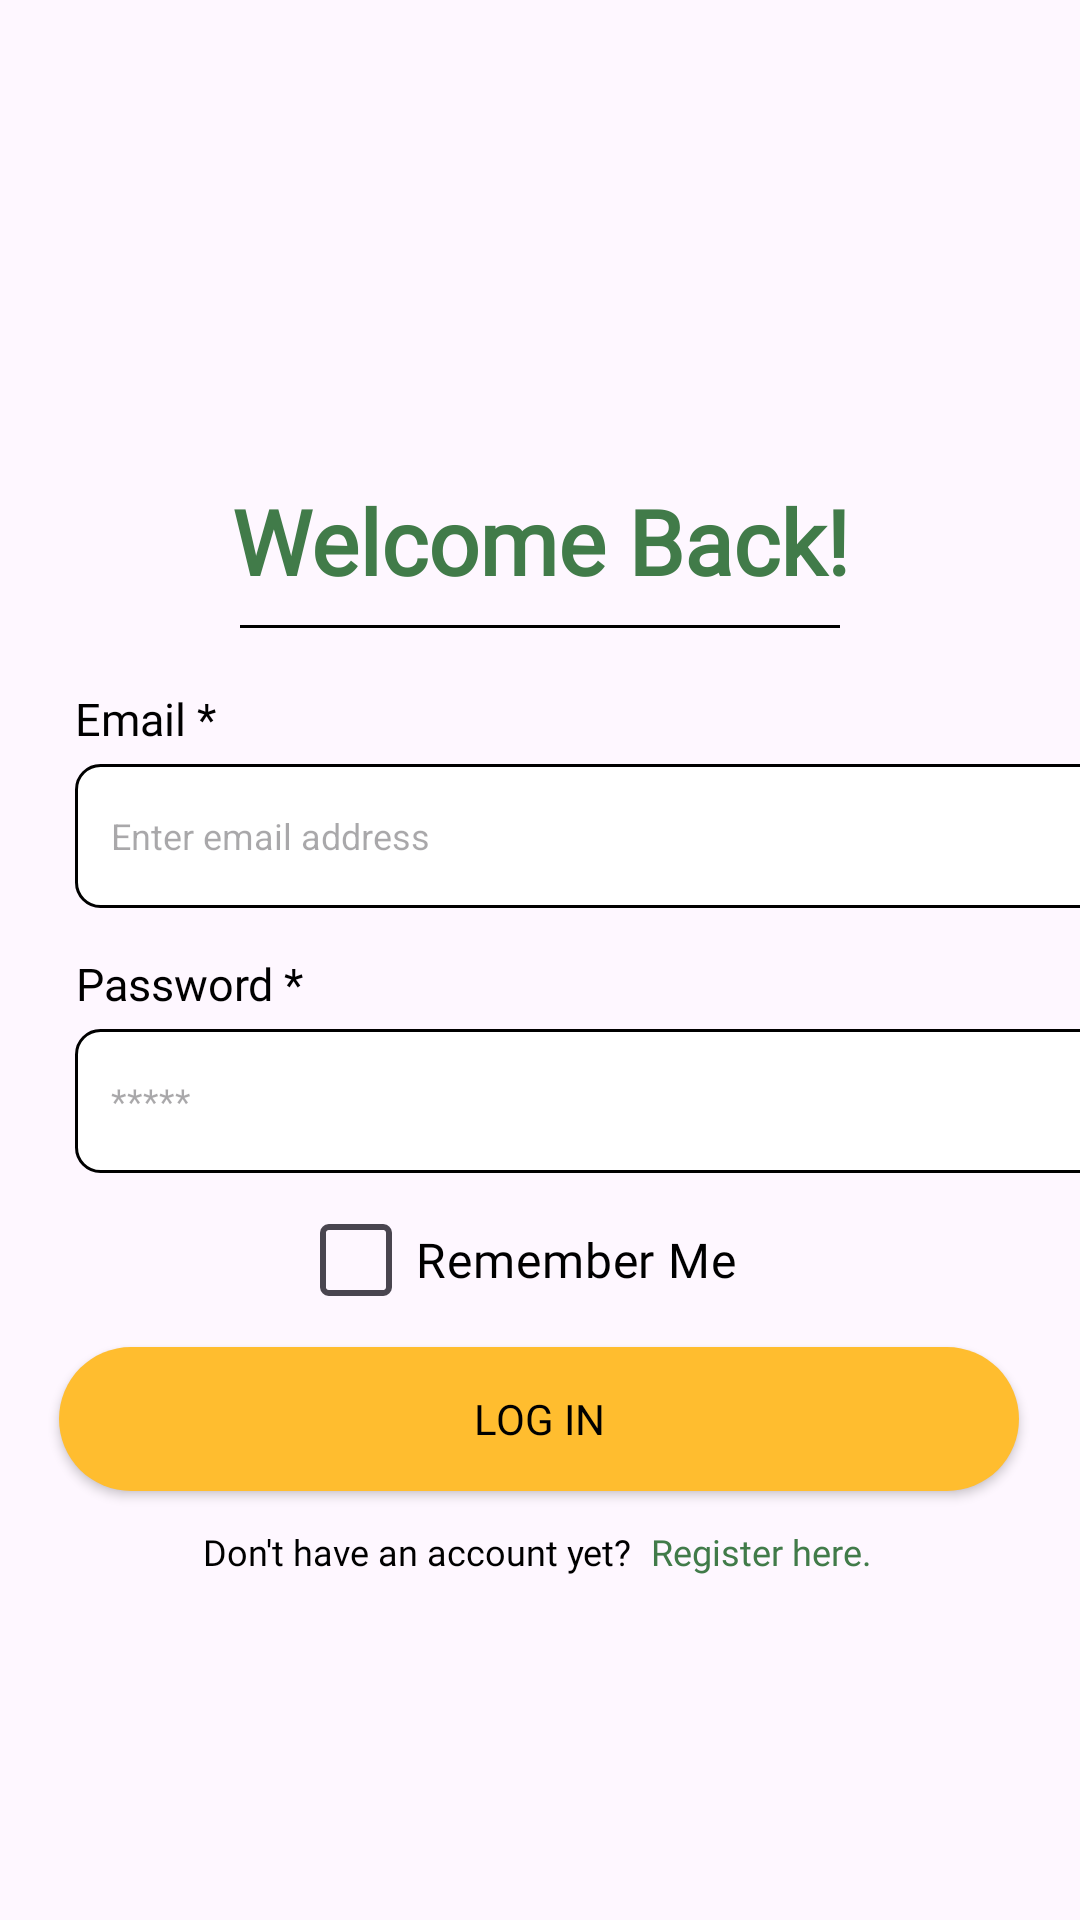

Here is an Android app screen rendered from its layout file. Give the layout XML and the strings, colors and styles it references.
<!-- AndroidManifest.xml: application theme Theme.SustainaBite -->
<!-- res/layout/activity_login.xml -->
<?xml version="1.0" encoding="utf-8"?>
<androidx.constraintlayout.widget.ConstraintLayout xmlns:android="http://schemas.android.com/apk/res/android"
    xmlns:app="http://schemas.android.com/apk/res-auto"
    xmlns:tools="http://schemas.android.com/tools"
    android:layout_width="match_parent"
    android:layout_height="match_parent">


    <TextView
        android:id="@+id/createTitle"
        android:layout_width="wrap_content"
        android:layout_height="wrap_content"
        android:layout_marginTop="160dp"
        android:fontFamily="@font/poppins_semibold"
        android:gravity="center"
        android:lineSpacingExtra="0sp"
        android:text="@string/welcome_back"
        android:textColor="#417B49"
        android:textSize="30sp"
        android:textStyle="bold"
        app:layout_constraintEnd_toEndOf="parent"
        app:layout_constraintStart_toStartOf="parent"
        app:layout_constraintTop_toTopOf="parent" />

    <View
        android:id="@+id/view"
        android:layout_width="200dp"
        android:layout_height="1dp"
        android:layout_marginVertical="8dp"
        android:background="#000000"
        app:layout_constraintEnd_toEndOf="parent"
        app:layout_constraintStart_toStartOf="parent"
        app:layout_constraintTop_toBottomOf="@+id/createTitle" />

    <TextView
        android:id="@+id/email"
        android:layout_width="wrap_content"
        android:layout_height="wrap_content"
        android:layout_marginStart="25dp"
        android:layout_marginTop="20dp"
        android:fontFamily="@font/poppins"
        android:gravity="center"
        android:lineSpacingExtra="0sp"
        android:text="@string/email"
        android:textColor="#000000"
        android:textSize="15sp"
        app:layout_constraintStart_toStartOf="parent"
        app:layout_constraintTop_toBottomOf="@+id/view" />

    <EditText
        android:id="@+id/editTextEmail"
        android:layout_width="wrap_content"
        android:layout_height="wrap_content"
        android:layout_marginStart="25dp"
        android:layout_marginTop="5dp"
        android:autofillHints="emailAddress"
        android:background="@drawable/white_textbox"
        android:hint="@string/hint_email"
        android:inputType="textEmailAddress"
        android:minHeight="48dp"
        android:padding="12dp"
        android:textColor="#000000"
        android:textSize="12sp"
        app:layout_constraintStart_toStartOf="parent"
        app:layout_constraintTop_toBottomOf="@+id/email" />

    <TextView
        android:id="@+id/password"
        android:layout_width="wrap_content"
        android:layout_height="wrap_content"
        android:layout_marginStart="25dp"
        android:layout_marginTop="15dp"
        android:fontFamily="@font/poppins"
        android:gravity="center"
        android:lineSpacingExtra="0sp"
        android:text="@string/password"
        android:textColor="#000000"
        android:textSize="15sp"
        app:layout_constraintStart_toStartOf="parent"
        app:layout_constraintTop_toBottomOf="@+id/editTextEmail" />

    <EditText
        android:id="@+id/editPassword"
        android:layout_width="wrap_content"
        android:layout_height="wrap_content"
        android:layout_marginStart="25dp"
        android:layout_marginTop="5dp"
        android:autofillHints="password"
        android:background="@drawable/white_textbox"
        android:hint="@string/hint_password"
        android:inputType="textPassword"
        android:minHeight="48dp"
        android:padding="12dp"
        android:textColor="#000000"
        android:textSize="12sp"
        app:layout_constraintStart_toStartOf="parent"
        app:layout_constraintTop_toBottomOf="@+id/password" />

    <CheckBox
        android:id="@+id/rememberMe"
        android:layout_width="wrap_content"
        android:layout_height="wrap_content"
        android:layout_marginTop="5dp"
        android:layout_marginBottom="5dp"
        android:button="@drawable/checkbox_selector"
        android:fontFamily="@font/poppins_semibold"
        android:paddingStart="8dp"
        android:paddingEnd="8dp"
        android:text="@string/rememberMe"
        android:textColor="#000000"
        android:textSize="16sp"
        app:layout_constraintBottom_toTopOf="@+id/roundedButton"
        app:layout_constraintEnd_toEndOf="parent"
        app:layout_constraintStart_toStartOf="parent"
        app:layout_constraintTop_toBottomOf="@+id/editPassword" />

    <Button
        android:id="@+id/roundedButton"
        android:layout_width="wrap_content"
        android:layout_height="wrap_content"
        android:layout_marginTop="5dp"
        android:background="@drawable/yellow_rounded_button"
        android:fontFamily="@font/poppins_semibold"
        android:onClick="goSignup"
        android:padding="12dp"
        android:text="@string/login"
        android:textColor="#000000"
        app:backgroundTint="@null"
        app:layout_constraintEnd_toEndOf="parent"
        app:layout_constraintHorizontal_bias="0.494"
        app:layout_constraintStart_toStartOf="parent"
        app:layout_constraintTop_toBottomOf="@+id/rememberMe" />

    <TextView
        android:id="@+id/registerHere"
        android:layout_width="wrap_content"
        android:layout_height="wrap_content"
        android:layout_marginTop="12dp"
        android:fontFamily="@font/poppins_semibold"
        android:gravity="center"
        android:lineSpacingExtra="0sp"
        android:text="Don't have an account yet?"
        android:textColor="#000000"
        android:textSize="12sp"
        app:layout_constraintEnd_toEndOf="parent"
        app:layout_constraintHorizontal_bias="0.312"
        app:layout_constraintStart_toStartOf="parent"
        app:layout_constraintTop_toBottomOf="@+id/roundedButton" />

    <TextView
        android:id="@+id/registerHere2"
        android:layout_width="wrap_content"
        android:layout_height="wrap_content"
        android:layout_marginTop="12dp"
        android:fontFamily="@font/poppins_semibold"
        android:gravity="center"
        android:lineSpacingExtra="0sp"
        android:onClick="goSignup"
        android:text="Register here."
        android:textColor="#417B49"
        android:textSize="12sp"
        app:layout_constraintEnd_toEndOf="parent"
        app:layout_constraintHorizontal_bias="0.085"
        app:layout_constraintStart_toEndOf="@+id/registerHere"
        app:layout_constraintTop_toBottomOf="@+id/roundedButton" />

    <ImageView
        android:id="@+id/NoViewPass_1"
        android:layout_width="28dp"
        android:layout_height="23dp"
        android:layout_marginTop="12dp"
        android:layout_marginEnd="12dp"
        app:layout_constraintEnd_toEndOf="@+id/editPassword"
        app:layout_constraintTop_toTopOf="@+id/editPassword"
        app:srcCompat="@drawable/no_view_pass" />

</androidx.constraintlayout.widget.ConstraintLayout>
<!-- resources referenced by this layout -->
<resources>
  <!-- drawable checkbox_selector (drawable) -->
  <selector xmlns:android="http://schemas.android.com/apk/res/android">
      <item
          android:state_checked="true"
          android:drawable="@drawable/checkbox_checked" />
      <item
          android:drawable="@drawable/checkbox_unchecked" />
  </selector>
  <!-- drawable white_textbox (drawable) -->
  <?xml version="1.0" encoding="utf-8"?>
  <shape xmlns:android="http://schemas.android.com/apk/res/android"
      android:shape="rectangle">
  
      
      <solid android:color="#FFFFFF" />
  
      <size
          android:width="355dp" />
  
      
      <stroke
          android:width="1dp"
          android:color="#000000" />
  
      
      <corners android:radius="8dp" />
  
      
      <padding
          android:left="8dp"
          android:top="8dp"
          android:right="8dp"
          android:bottom="8dp" />
  </shape>
  <!-- drawable yellow_rounded_button (drawable) -->
  <?xml version="1.0" encoding="utf-8"?>
  <shape xmlns:android="http://schemas.android.com/apk/res/android"
      android:shape="rectangle">
      
      <solid android:color="#FFBD2F" />
  
      
      <corners android:radius="25dp" />
  
      <size
          android:width="320dp" />
  
      
      <padding
          android:left="16dp"
          android:top="8dp"
          android:right="16dp"
          android:bottom="8dp" />
  </shape>
  <string name="email">Email *</string>
  <string name="hint_email">Enter email address</string>
  <string name="hint_password">*****</string>
  <string name="login">Log In</string>
  <string name="password">Password *</string>
  <string name="rememberMe">Remember Me</string>
  <string name="welcome_back">Welcome Back!</string>
  <style name="Theme.SustainaBite" parent="Base.Theme.SustainaBite" />
  <!-- drawable checkbox_checked (drawable) -->
  <?xml version="1.0" encoding="utf-8"?>
  <layer-list xmlns:android="http://schemas.android.com/apk/res/android">
      
      <item>
          <shape android:shape="rectangle">
              
              <solid android:color="#FFFFFF" />
              
              <stroke android:width="2dp" android:color="#000000" />
              <corners android:radius="2dp" />
              
              <size android:width="24dp" android:height="24dp" />
          </shape>
      </item>
  
      
      <item android:gravity="center">
          <vector
              android:width="18dp"
              android:height="18dp"
              android:viewportWidth="24"
              android:viewportHeight="24"
              android:fillColor="#000000">
              
              <path android:pathData="M9,16.17L4.83,12l-1.42,1.41L9,19l11-11-1.41-1.41z" />
          </vector>
      </item>
  </layer-list>
  <!-- drawable checkbox_unchecked (drawable) -->
  <?xml version="1.0" encoding="utf-8"?>
  <shape xmlns:android="http://schemas.android.com/apk/res/android"
      android:shape="rectangle">
      
      <solid android:color="@android:color/transparent" />
      
      <stroke android:width="2dp" android:color="#000000" />
      <corners android:radius="2dp" />
      <size android:width="24dp" android:height="24dp" />
  </shape>
  <style name="Base.Theme.SustainaBite" parent="Theme.Material3.DayNight.NoActionBar">
          
          
      </style>
</resources>
